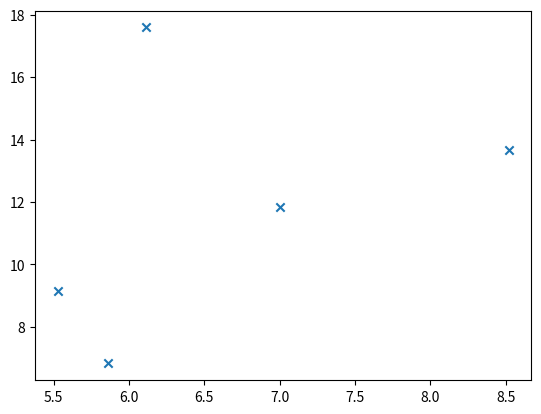

Reproduce this figure in Python.
import matplotlib.pyplot as plt

x = [6.1101,5.5277,8.5186,7.0032,5.8598]
y =  [17.592,9.1302,13.662,11.854,6.8233]

plt.scatter(x,y,marker='x')
plt.show()